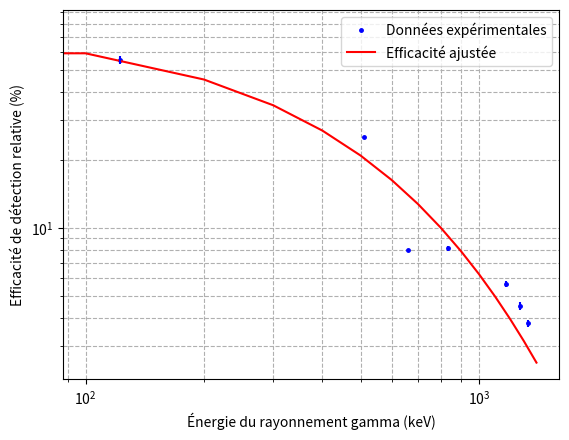

This chart was generated by the following Python code:
import numpy as np
import datetime
import matplotlib.pyplot as plt
from scipy.optimize import curve_fit

def activite_actuelle(date_initiale, radioactivite_initiale_uc, demi_vie, unite_demi_vie='jours'):
    """
    Calcule l'activité actuelle d'une source radioactive.

    Arguments :
    date_initiale : date de mesure initiale de l'élément radioactive (format : 'YYYY-MM-DD')
    radioactivite_initiale_uc : radioactivité initiale de l'élément en microcuries
    demi_vie : demi-vie de l'élément (en jours ou en années)
    unite_demi_vie : unité de la demi-vie ('jours' ou 'annees')

    Retourne :
    activite_actuelle : activité actuelle de la source radioactive en microcuries
    """

    # Convertir la date initiale en objet datetime
    date_initiale = datetime.datetime.strptime(date_initiale, '%Y-%m-%d')

    # Calculer le nombre de jours ou d'années écoulés depuis la date initiale jusqu'à la date actuelle
    date_actuelle = datetime.datetime.strptime("2024-03-11", '%Y-%m-%d')
    duree_ecoulee = (date_actuelle - date_initiale).days if unite_demi_vie == 'jours' else (date_actuelle - date_initiale).days / 365.25

    # Calculer l'activité actuelle en microcuries
    activite_actuelle = radioactivite_initiale_uc * np.exp(-0.693 * duree_ecoulee / demi_vie)

    return activite_actuelle

# Exemple d'utilisation de la fonction
date_initiale = '2023-01-31'
radioactivite_initiale_uc = .25  # microcuries
demi_vie = 30.08  # demi-vie en années ou jours
unite_demi_vie = 'annees'  # 'jours' ou 'annees'

activite = activite_actuelle(date_initiale, radioactivite_initiale_uc, demi_vie, unite_demi_vie)
activite *= 10**-6*3.7*10**10*.5*0.8  # changer le facteur géométrique 0.5
activite = int(activite)
print(f"L'activité actuelle est de {activite} désintégrations par seconde.")

nbc = 10919
t = 30.3
activite = 4512
eff_rel = round(nbc/t/activite*100, 2)
print('efficacité relative', eff_rel, '%')


# Données l'énergie gamma en keV et l'efficacité de détection relative en %
energie_gamma_keV = np.array([122, 511, 662, 835, 1173, 1275, 1332])  # énergie gamma en keV
efficacite_detection = np.array([55.53, 25.2, 7.99, 8.15, 5.66, 4.53, 3.78])  # efficacité de détection en %
counts = np.array([16522, 191828, 10919, 9334, 68005, 34494, 45481])
incertitude = np.array([562, 1623, 31, 140, 1638, 1125, 1407])
incertitude = np.sqrt(counts) + incertitude
inc_rel = incertitude/counts*efficacite_detection
print(inc_rel)

# Définition de la fonction logarithmique à ajuster
def fonction_logarithmique(x, a, b, c):
    return np.exp(a * np.log(x+c)+b)


# Ajustement de la courbe logarithmique aux données
# parametres_optimaux, covariance = curve_fit(fonction_logarithmique, np.delete(energie_gamma_keV, [2, 3]), np.delete(efficacite_detection, [2, 3]))
parametres_optimaux, covariance = curve_fit(fonction_logarithmique, energie_gamma_keV, efficacite_detection)
# Extraction des paramètres ajustés
a, b, c = parametres_optimaux

# Génération de données pour la courbe ajustée
x_courbe = np.arange(0, 1500, 100)  # Création d'un ensemble de points pour tracer la courbe ajustée
y_courbe = fonction_logarithmique(x_courbe, a, b, c)

# Tracer le graphique
plt.figure()
plt.plot(energie_gamma_keV, efficacite_detection, marker='.', markersize=5, color='b', linestyle='', label='Données expérimentales')
plt.plot(x_courbe, y_courbe, color='r', linestyle='-', label='Efficacité ajustée')


# Ajout des barres d'incertitude en T aux valeurs en y
plt.errorbar(energie_gamma_keV, efficacite_detection, yerr=inc_rel, fmt='', color='b', linestyle='')


# Configuration de l'axe des x en logarithmique
plt.xscale('log')
plt.yscale('log')

# Affichage de l'équation de la courbe ajustée
equation_courbe = f'Efficacité = {a:.2f} * log(Énergie) + {b:.2f}'
# plt.text(20, 20, equation_courbe, fontsize=12, color='r')
print(equation_courbe)

# Étiquettes des axes et titre du graphique
plt.xlabel('Énergie du rayonnement gamma (keV)')
plt.ylabel('Efficacité de détection relative (%)')

# Affichage de la légende
plt.legend()

# Affichage de la grille
plt.grid(True, which="both", ls="--")

# Affichage du graphique
plt.show()